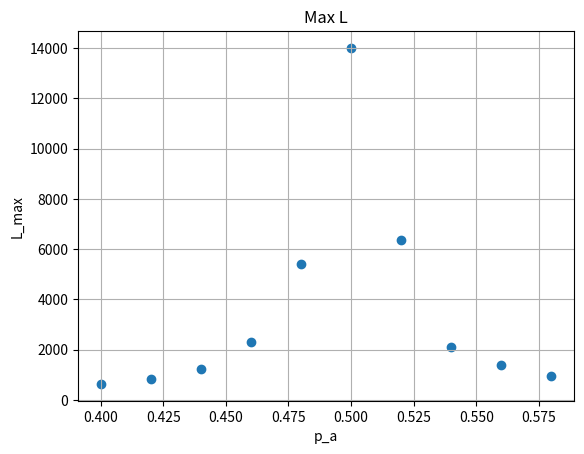

Source code (Python):
import random as rnd
import numpy as np
import matplotlib.pyplot as plt


def decision(probability):
    return rnd.random() < probability

def game_simulation(p_A, a_money, b_money):
    num_of_games = 0
    while a_money > 0 and b_money > 0:
        if decision(p_A):
            a_money = a_money + 1
            b_money = b_money - 1
        else:
            a_money = a_money - 1
            b_money = b_money + 1
        num_of_games = num_of_games + 1

    return num_of_games


def calculate_prob(p_a, a_money, b_money, games_num):
    L_prob = []
    for i in range(0, games_num):
        L_prob.append(game_simulation(p_a, a_money, b_money))
    return max(L_prob)



p_range = np.arange(0.4, 0.6, 0.02)
L_max = []
a_money = 50
b_money = 50
num_of_games = 1000
for p in p_range:
    L_max.append(calculate_prob(p, a_money, b_money, num_of_games))

plt.scatter(p_range, L_max)
plt.grid(True)
plt.title("Max L")
plt.xlabel("p_a")
plt.ylabel("L_max")


plt.show()
